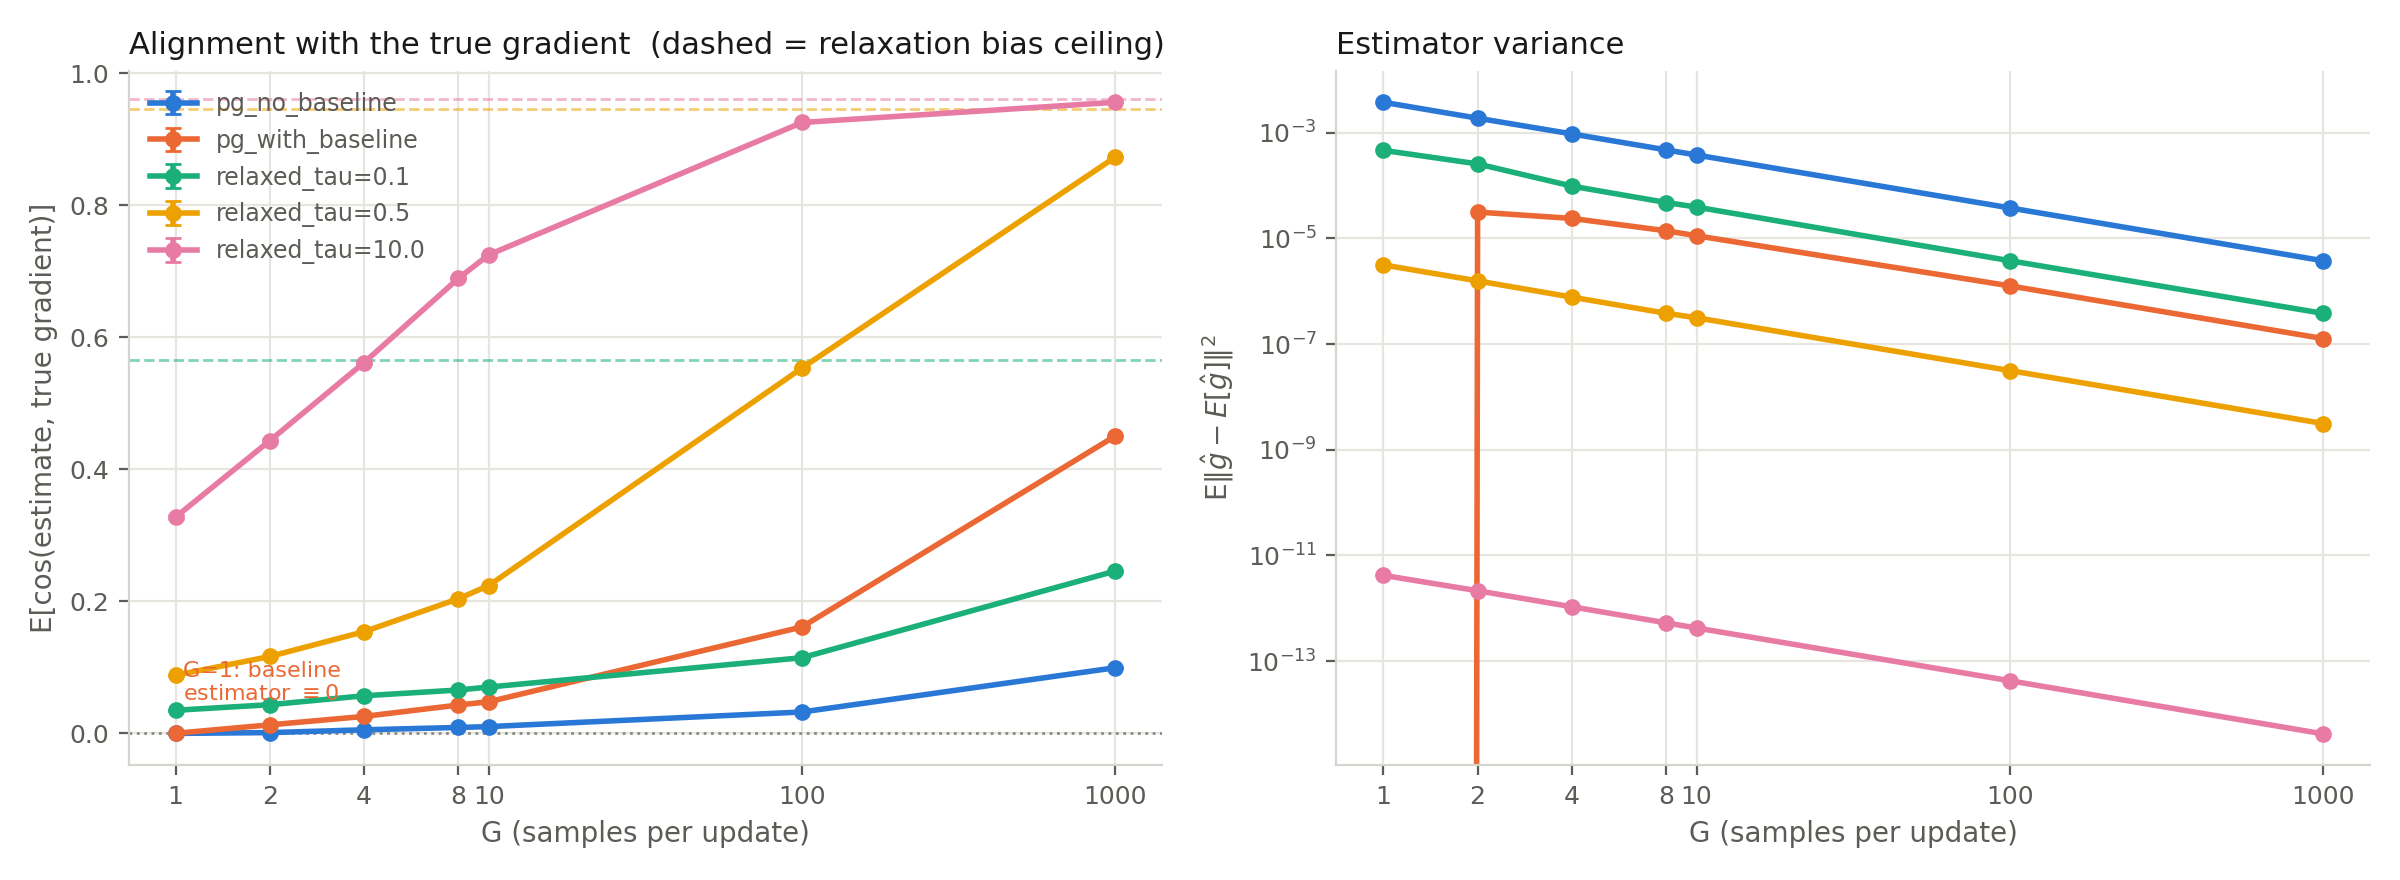

The table this chart was drawn from, first rows:
G, estimator, cos_true, cos_true_se, cos_own_mean, variance, rel_variance, mean_norm
1, pg_no_baseline, -0.0001291, 0.0007189, 0.01731, 0.003765, 2967, 0.001126
1, pg_with_baseline, 0.0, 0.0, 0.0, 0.0, nan, 0.0
1, relaxed_tau=0.1, 0.03491, 0.000956, 0.0211, 0.0004632, 2492, 0.0004311
1, relaxed_tau=0.5, 0.08796, 0.001009, 0.09153, 3.1520638379772044e-06, 215.9, 0.0001208
1, relaxed_tau=10.0, 0.3275, 0.002995, 0.3413, 4.21138960935357e-12, 8.036, 7.239110134400293e-07
2, pg_no_baseline, 0.001054, 0.0006917, 0.0181, 0.00188, 2860, 0.0008107
2, pg_with_baseline, 0.01279, 0.0006932, 0.01899, 3.146335948337584e-05, 1643, 0.0001384
2, relaxed_tau=0.1, 0.04332, 0.001046, 0.02391, 0.0002567, 1537, 0.0004088
2, relaxed_tau=0.5, 0.1164, 0.001003, 0.1202, 1.5684826877547763e-06, 98.54, 0.0001262
2, relaxed_tau=10.0, 0.4434, 0.002782, 0.4621, 2.1486915206434936e-12, 3.893, 7.429352517167039e-07
4, pg_no_baseline, 0.005287, 0.0006783, 0.02302, 0.0009472, 1802, 0.0007251
4, pg_with_baseline, 0.02561, 0.0006825, 0.03216, 2.3836527634114264e-05, 848, 0.0001677
4, relaxed_tau=0.1, 0.05687, 0.001095, 0.04062, 9.73419373774368e-05, 1107, 0.0002966
4, relaxed_tau=0.5, 0.154, 0.001021, 0.1601, 7.722554867978996e-07, 51.64, 0.0001223
4, relaxed_tau=10.0, 0.5617, 0.002357, 0.5869, 1.0690360687677816e-12, 2.008, 7.297338876491259e-07
8, pg_no_baseline, 0.00887, 0.0006569, 0.02715, 0.0004723, 1318, 0.0005987
8, pg_with_baseline, 0.04286, 0.000667, 0.05008, 1.3918649128447512e-05, 384.1, 0.0001904
8, relaxed_tau=0.1, 0.06561, 0.001156, 0.0536, 4.770128639930233e-05, 668, 0.0002672
8, relaxed_tau=0.5, 0.2039, 0.001041, 0.2127, 3.820568540014947e-07, 26.23, 0.0001207
8, relaxed_tau=10.0, 0.6893, 0.001787, 0.7188, 5.298884647507444e-13, 0.9882, 7.322828034374603e-07
10, pg_no_baseline, 0.01013, 0.0006658, 0.03086, 0.0003777, 1024, 0.0006074
10, pg_with_baseline, 0.04781, 0.0006904, 0.05603, 1.1209714584215605e-05, 306.5, 0.0001913
10, relaxed_tau=0.1, 0.07007, 0.001175, 0.06034, 3.908330164298911e-05, 549.5, 0.0002667
10, relaxed_tau=0.5, 0.2238, 0.001057, 0.2333, 3.144242681909554e-07, 21.19, 0.0001218
10, relaxed_tau=10.0, 0.7249, 0.001601, 0.7555, 4.243164600060352e-13, 0.7935, 7.312647806977868e-07
100, pg_no_baseline, 0.03228, 0.0006569, 0.08213, 3.770989904288522e-05, 146.6, 0.0005071
100, pg_with_baseline, 0.1611, 0.0006467, 0.1799, 1.2627980878921088e-06, 29.83, 0.0002058
100, relaxed_tau=0.1, 0.1145, 0.001229, 0.1441, 3.7810431017907085e-06, 59.99, 0.000251
100, relaxed_tau=0.5, 0.5534, 0.0009132, 0.5765, 3.1535730729183055e-08, 2.103, 0.0001225
100, relaxed_tau=10.0, 0.9253, 0.0002751, 0.9644, 4.264850315905609e-14, 0.07958, 7.32075306059657e-07
1000, pg_no_baseline, 0.09933, 0.0006411, 0.2476, 3.773365417724903e-06, 15.3, 0.0004966
1000, pg_with_baseline, 0.4504, 0.000502, 0.502, 1.2722968080201583e-07, 2.969, 0.000207
1000, relaxed_tau=0.1, 0.2458, 0.00112, 0.3849, 3.8120478011405603e-07, 6.042, 0.0002512
1000, relaxed_tau=0.5, 0.8729, 0.0002704, 0.9103, 3.1385606583097482e-09, 0.2104, 0.0001221
1000, relaxed_tau=10.0, 0.956, 4.715221300780793e-05, 0.9963, 4.210678617887426e-15, 0.007853, 7.322621901878319e-07
